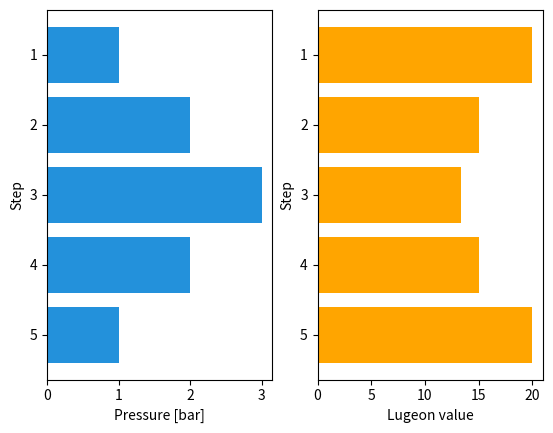

Write the Python code that produced this figure.
import matplotlib
import matplotlib.pyplot as plt
def Lu_calc(pressure, flow_meter, interval_length):
    '''
    Calculate lugeon value

    Params:
    pressure: number array, Pressure value for each pressure step
    flow_meter: number array, Flow meter reading for each pressure step
    interval_length: number, Length of test interval

    Return: number array with Lugeon value for each pressure step
    '''

    ans = []
    if len(pressure) != len(flow_meter):
        return 'pressure and flow_meter array need to be equal length'
    
    for x in range(len(pressure)):
        LU = (flow_meter[x]*10)/(interval_length*pressure[x])
        ans.append(LU)
    
    return ans

def plot(pressure, LU_value):
    step = []
    for x in range(len(pressure)):
        step.append(x+1)

    fig, (ax1, ax2) = plt.subplots(1, 2)
    ax1.barh(step, pressure, align='center', color = '#2391db')
    ax2.barh(step, LU_value, align = 'center', color = 'orange')
    ax1.set_xlabel('Pressure [bar]')
    ax1.set_ylabel('Step')
    ax1.invert_yaxis()
    ax2.set_xlabel('Lugeon value')
    ax2.set_ylabel('Step')
    ax2.invert_yaxis()
    return plt.show()

print(Lu_calc([1,2,3,2,1], [10, 15,20,15,10], 5)) 
plot([1,2,3,2,1], Lu_calc([1,2,3,2,1], [10, 15, 20 ,15, 10], 5))